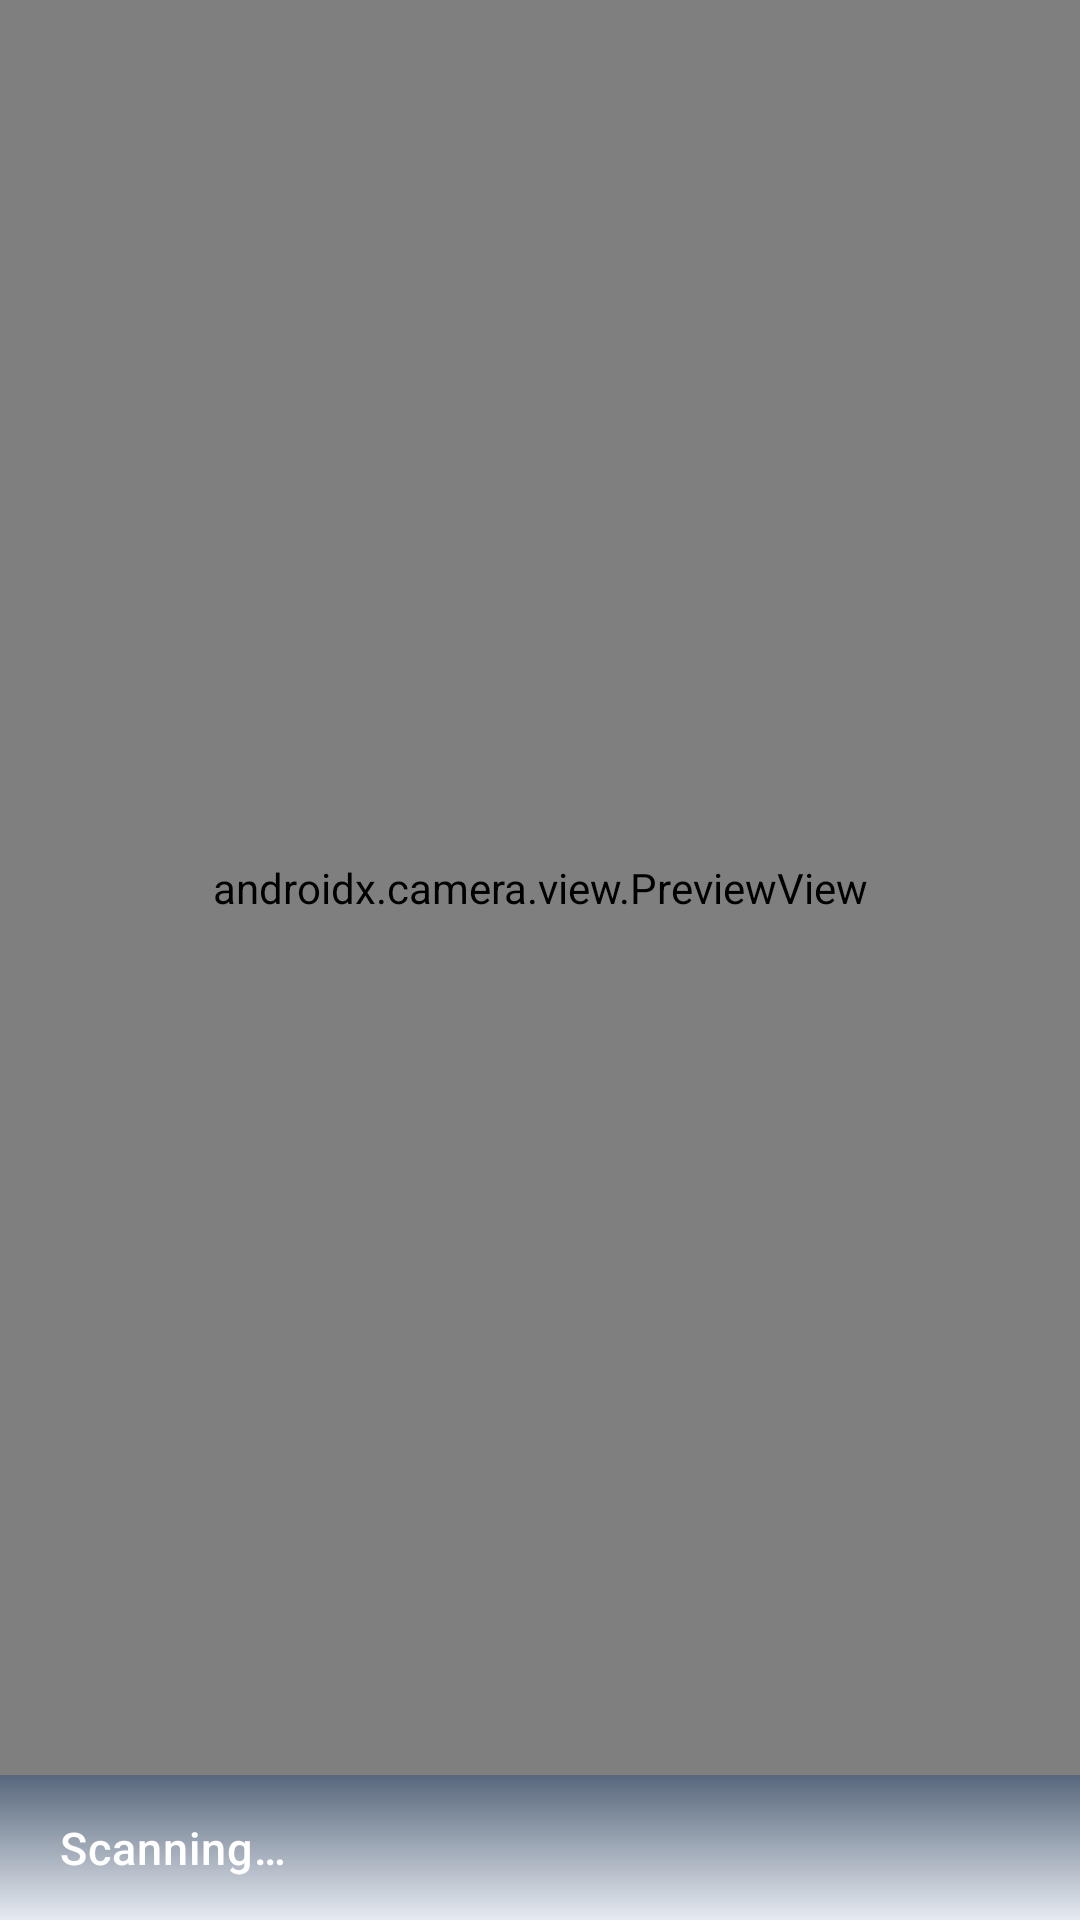

Layout XML and referenced resources for this Android screen:
<!-- AndroidManifest.xml: activity theme Theme.CubeOneScan -->
<!-- res/layout/activity_scanner.xml -->
<?xml version="1.0" encoding="utf-8"?>
<androidx.constraintlayout.widget.ConstraintLayout xmlns:android="http://schemas.android.com/apk/res/android"
    xmlns:app="http://schemas.android.com/apk/res-auto"
    android:layout_width="match_parent"
    android:layout_height="match_parent"
    android:background="@drawable/bg_app_gradient">

    <androidx.camera.view.PreviewView
        android:id="@+id/previewView"
        android:layout_width="0dp"
        android:layout_height="0dp"
        app:layout_constraintBottom_toTopOf="@id/resultTextView"
        app:layout_constraintEnd_toEndOf="parent"
        app:layout_constraintStart_toStartOf="parent"
        app:layout_constraintTop_toTopOf="parent" />

    <TextView
        android:id="@+id/resultTextView"
        android:layout_width="0dp"
        android:layout_height="wrap_content"
        android:background="@drawable/bg_scanner_bottom"
        android:fontFamily="sans-serif-medium"
        android:letterSpacing="0.02"
        android:paddingStart="20dp"
        android:paddingTop="14dp"
        android:paddingEnd="20dp"
        android:paddingBottom="14dp"
        android:text="@string/scanning"
        android:textColor="@color/white"
        android:textSize="15sp"
        app:layout_constraintBottom_toBottomOf="parent"
        app:layout_constraintEnd_toEndOf="parent"
        app:layout_constraintStart_toStartOf="parent" />

</androidx.constraintlayout.widget.ConstraintLayout>
<!-- resources referenced by this layout -->
<resources>
  <color name="white">#FFFFFFFF</color>
  <!-- drawable bg_app_gradient (drawable) -->
  <?xml version="1.0" encoding="utf-8"?>
  <shape xmlns:android="http://schemas.android.com/apk/res/android">
      <gradient
          android:angle="270"
          android:startColor="#FFF5F7FA"
          android:centerColor="#FFEEF2F6"
          android:endColor="#FFE6EBF1" />
  </shape>
  <!-- drawable bg_scanner_bottom (drawable) -->
  <?xml version="1.0" encoding="utf-8"?>
  <shape xmlns:android="http://schemas.android.com/apk/res/android">
      <gradient
          android:angle="90"
          android:startColor="#00110D20"
          android:endColor="@color/scanner_bottom_scrim" />
  </shape>
  <string name="scanning">Scanning…</string>
  <style name="Theme.CubeOneScan" parent="Theme.MaterialComponents.DayNight.NoActionBar">
          <item name="colorPrimary">@color/primary</item>
          <item name="colorPrimaryVariant">@color/primary_dark</item>
          <item name="colorOnPrimary">@color/on_primary</item>
          <item name="colorSecondary">@color/secondary</item>
          <item name="colorSecondaryVariant">@color/teal_700</item>
          <item name="colorOnSecondary">@color/on_secondary</item>
          <item name="android:statusBarColor">@color/primary_dark</item>
          <item name="android:navigationBarColor">@color/background</item>
          <item name="android:windowBackground">@color/background</item>
          <item name="android:windowLightStatusBar">false</item>
          <item name="materialCardViewStyle">@style/Widget.CubeOne.Card</item>
          <item name="materialButtonStyle">@style/Widget.CubeOne.Button</item>
          <item name="android:textColorPrimary">@color/text_primary</item>
          <item name="android:textColorSecondary">@color/text_secondary</item>
          <item name="colorOnSurface">@color/text_primary</item>
          <item name="colorOnBackground">@color/text_primary</item>
          <item name="android:editTextColor">@color/text_primary</item>
          <item name="android:textColorHint">@color/text_secondary</item>
          <item name="colorControlNormal">@color/text_secondary</item>
          <item name="materialThemeOverlay">@style/ThemeOverlay.CubeOne.Input</item>
      </style>
  <color name="scanner_bottom_scrim">#B31B2E4B</color>
  <color name="primary">#FF0F4C8A</color>
  <color name="primary_dark">#FF093260</color>
  <color name="on_primary">#FFFFFFFF</color>
  <color name="secondary">#FF1E88E5</color>
  <color name="teal_700">#FF00695C</color>
  <color name="on_secondary">#FFFFFFFF</color>
  <color name="background">#FFECEFF3</color>
  <style name="Widget.CubeOne.Card" parent="Widget.MaterialComponents.CardView">
          <item name="cardCornerRadius">18dp</item>
          <item name="cardElevation">0dp</item>
          <item name="strokeColor">@color/divider</item>
          <item name="strokeWidth">1dp</item>
          <item name="cardBackgroundColor">@android:color/transparent</item>
      </style>
  <style name="Widget.CubeOne.Button" parent="Widget.MaterialComponents.Button">
          <item name="cornerRadius">14dp</item>
          <item name="android:minHeight">52dp</item>
          <item name="backgroundTint">@color/primary</item>
          <item name="android:textColor">@color/on_primary</item>
          <item name="android:textAllCaps">false</item>
          <item name="android:insetTop">0dp</item>
          <item name="android:insetBottom">0dp</item>
      </style>
  <color name="text_primary">#FF1F2937</color>
  <color name="text_secondary">#FF4B5563</color>
  <style name="ThemeOverlay.CubeOne.Input" parent="">
          <item name="colorOnSurface">@color/text_primary</item>
          <item name="colorControlNormal">@color/text_secondary</item>
          <item name="android:textColorHint">@color/text_secondary</item>
      </style>
  <color name="divider">#FFD5DCE5</color>
</resources>
